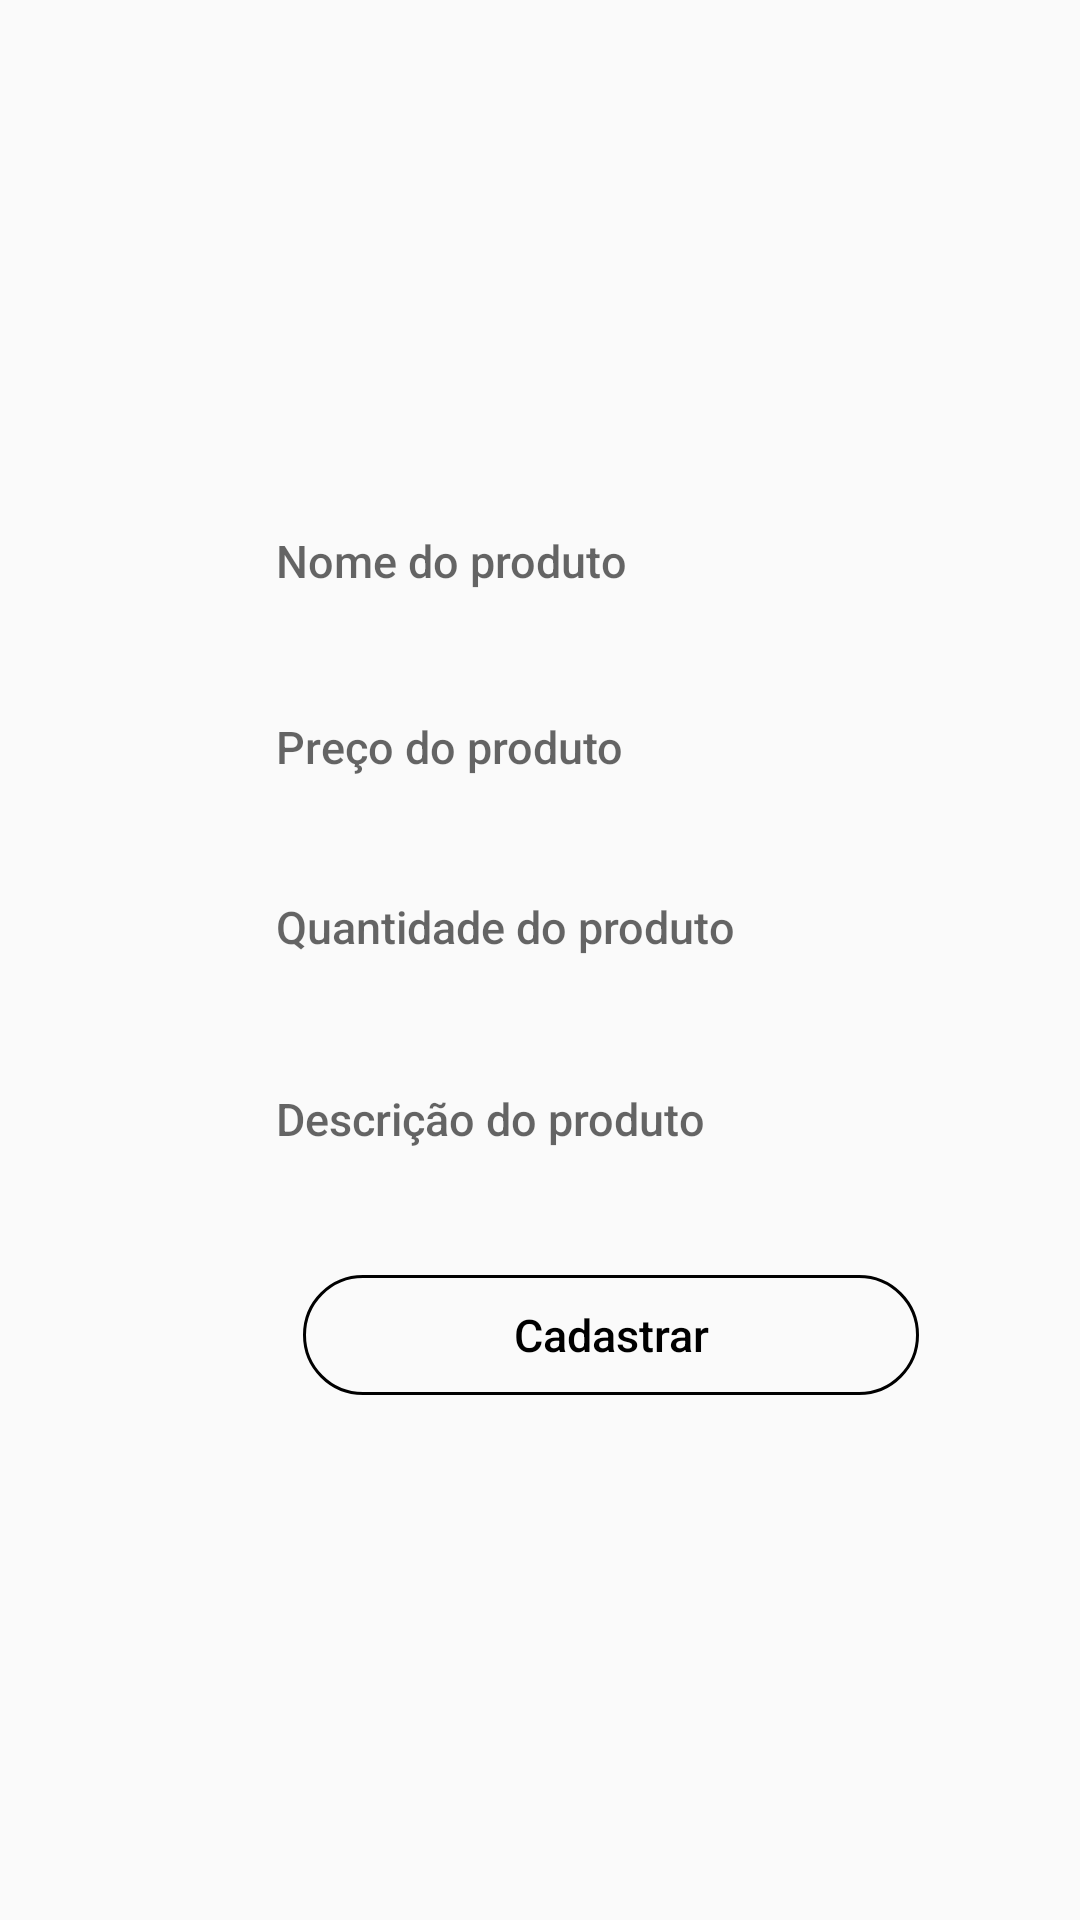

Reconstruct the res/layout file that produces this screen, plus the resources it refers to.
<!-- AndroidManifest.xml: application theme AppTheme -->
<!-- res/layout/activity_tela_cadastro.xml -->
<?xml version="1.0" encoding="utf-8"?>
<androidx.constraintlayout.widget.ConstraintLayout xmlns:android="http://schemas.android.com/apk/res/android"
    xmlns:app="http://schemas.android.com/apk/res-auto"
    xmlns:tools="http://schemas.android.com/tools"
    android:layout_width="match_parent"
    android:layout_height="match_parent"
    tools:context=".telas.TelaCadastro">



    <androidx.constraintlayout.widget.ConstraintLayout
        android:id="@+id/hint"
        android:layout_width="409dp"
        android:layout_height="729dp"
        tools:layout_editor_absoluteX="1dp"
        tools:layout_editor_absoluteY="1dp">

        <EditText
            android:id="@+id/txtProduto"
            android:layout_width="249dp"
            android:layout_height="36dp"
            android:layout_marginStart="77dp"
            android:layout_marginTop="169dp"
            android:layout_marginEnd="83dp"
            android:background="@drawable/etbg"
            android:fontFamily="sans-serif-medium"
            android:hint="Nome do produto"
            android:paddingLeft="15dp"
            android:paddingRight="15dp"
            android:textColor="@color/colorPrimaryDark"
            android:textSize="15dp"
            app:layout_constraintEnd_toEndOf="parent"
            app:layout_constraintStart_toStartOf="parent"
            app:layout_constraintTop_toTopOf="parent" />

        <Button

            android:id="@+id/btnCadastrar"
            android:layout_width="wrap_content"
            android:layout_height="40dp"
            android:layout_centerHorizontal="true"
            android:layout_marginStart="101dp"
            android:layout_marginEnd="102dp"
            android:layout_marginBottom="264dp"
            android:background="@drawable/btn_bg"
            android:fontFamily="sans-serif-medium"
            android:paddingLeft="70dp"
            android:paddingRight="70dp"
            android:text="Cadastrar"
            android:textAllCaps="false"
            android:textColor="@color/colorPrimaryDark"
            android:textSize="15dp"
            app:layout_constraintBottom_toBottomOf="parent"
            app:layout_constraintEnd_toEndOf="parent"
            app:layout_constraintHorizontal_bias="0.0"
            app:layout_constraintStart_toStartOf="parent" />

        <EditText
            android:id="@+id/txtQtd"
            android:inputType="numberDecimal"
            android:layout_width="249dp"
            android:layout_height="36dp"
            android:layout_marginStart="77dp"
            android:layout_marginTop="22dp"
            android:layout_marginEnd="83dp"
            android:layout_marginBottom="26dp"
            android:background="@drawable/etbg"
            android:fontFamily="sans-serif-medium"
            android:hint="Quantidade do produto"
            android:paddingLeft="15dp"
            android:paddingRight="15dp"
            android:textColor="@color/colorPrimaryDark"
            android:textSize="15dp"
            app:layout_constraintBottom_toTopOf="@+id/txtDesc"
            app:layout_constraintEnd_toEndOf="parent"
            app:layout_constraintStart_toStartOf="parent"
            app:layout_constraintTop_toBottomOf="@+id/txtPrice" />

        <EditText
            android:id="@+id/txtPrice"
            android:inputType="numberDecimal"
            android:layout_width="249dp"
            android:layout_height="36dp"
            android:layout_marginStart="77dp"
            android:layout_marginTop="26dp"
            android:layout_marginEnd="83dp"
            android:background="@drawable/etbg"
            android:fontFamily="sans-serif-medium"
            android:hint="Preço do produto"
            android:paddingLeft="15dp"
            android:paddingRight="15dp"
            android:textColor="@color/colorPrimaryDark"
            android:textSize="15dp"
            app:layout_constraintEnd_toEndOf="parent"
            app:layout_constraintStart_toStartOf="parent"
            app:layout_constraintTop_toBottomOf="@+id/txtProduto" />




        <EditText
            android:id="@+id/txtDesc"
            android:layout_width="249dp"
            android:layout_height="36dp"
            android:layout_marginStart="77dp"
            android:layout_marginEnd="83dp"
            android:layout_marginBottom="34dp"
            android:background="@drawable/etbg"
            android:fontFamily="sans-serif-medium"
            android:hint="Descrição do produto"
            android:paddingLeft="15dp"
            android:paddingRight="15dp"
            android:textColor="@color/colorPrimaryDark"
            android:textSize="15dp"
            app:layout_constraintBottom_toTopOf="@+id/btnCadastrar"
            app:layout_constraintEnd_toEndOf="parent"
            app:layout_constraintStart_toStartOf="parent" />

    </androidx.constraintlayout.widget.ConstraintLayout>
</androidx.constraintlayout.widget.ConstraintLayout>
<!-- resources referenced by this layout -->
<resources>
  <color name="colorPrimaryDark">#000000</color>
  <!-- drawable btn_bg (drawable) -->
  <shape xmlns:android="http://schemas.android.com/apk/res/android"
      android:shape="rectangle">
  
      <corners
  
          android:bottomLeftRadius="20dp"
          android:bottomRightRadius="20dp"
          android:topLeftRadius="20dp"
          android:topRightRadius="20dp"/>
  
      <stroke
          android:width="1dp"
          android:color="@color/colorPrimaryDark"/>
  
  </shape>
  <style name="AppTheme" parent="Theme.AppCompat.Light.DarkActionBar">
          
          <item name="windowActionBar">false</item>
          <item name="windowNoTitle">true</item>
          <item name="colorPrimary">@color/colorPrimary</item>
          <item name="colorPrimaryDark">@color/colorPrimaryDark</item>
          <item name="colorAccent">@color/cardview_shadow_start_color</item>
      </style>
  <color name="colorPrimary">#000000</color>
</resources>
